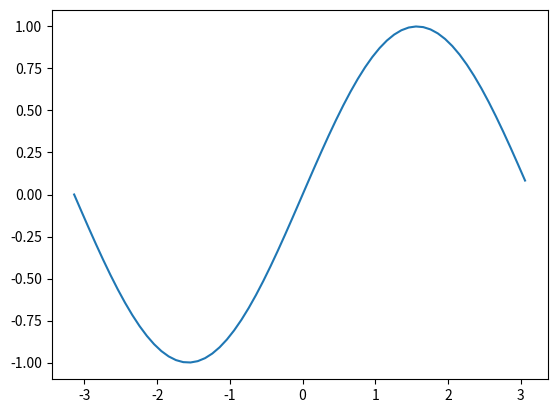

The script that saved this image:
# Programa que plota o gráfico de seno(x) salvando o gráfico em uma figura

import numpy as np
import matplotlib.pyplot as plt

fig = plt.figure()
x3 = np.arange( -np.pi, np.pi, 0.1)
y3 = np.sin(x3)
plt.plot(x3, y3)
fig.savefig('seno.png') #salva a figura

plt.show()
